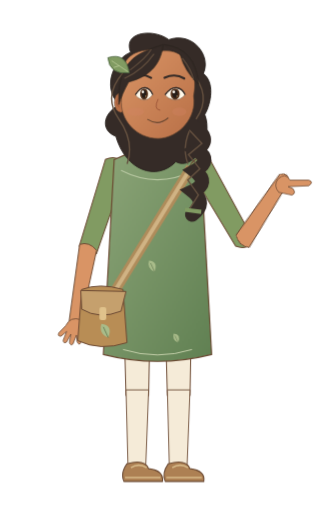
t = 0.00 s
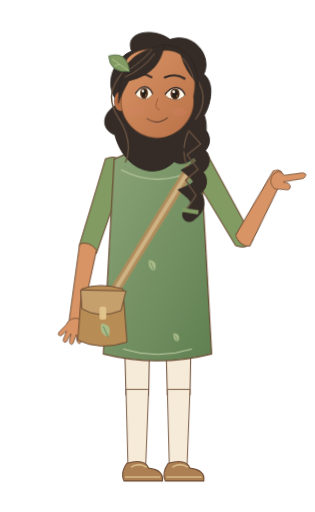
t = 0.72 s
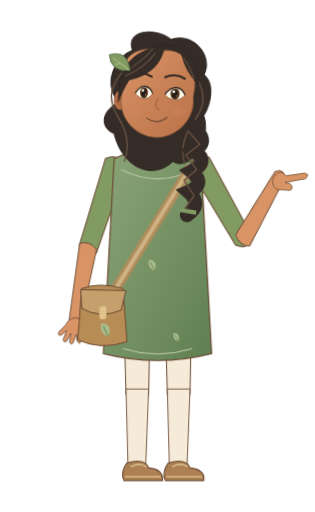
t = 1.30 s
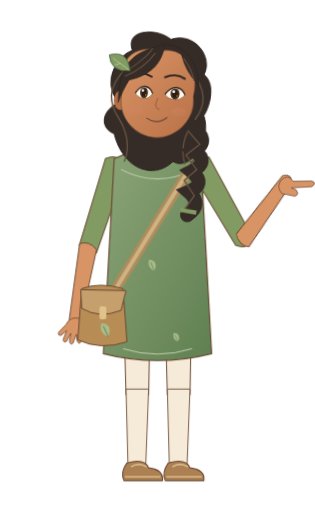
t = 1.96 s
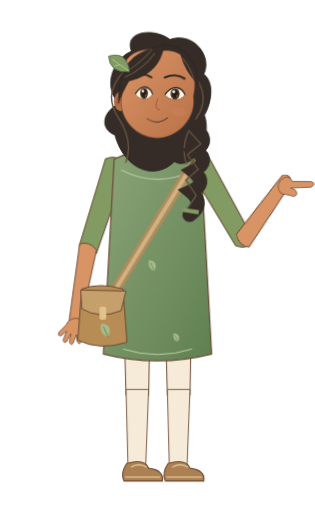
t = 2.56 s
t = 3.20 s: frame unchanged from t = 0.00 s, image omitted

The animated SVG that drew these frames (rendered in a browser with its animation timeline set to each time). Animation: 5 CSS @keyframes rules; one cycle of 3.20 s.

<svg xmlns="http://www.w3.org/2000/svg" width="320" height="520" viewBox="0 0 320 520" data-hrudhi-rig="hrudhi-steward-warm-pointing-three-quarter-gentle" data-chapter="steward" data-season="warm" data-state="pointing" role="img" aria-label="Hrudhi, Young Steward, warm wardrobe, Guiding &amp; pointing; draft character design"><title>Hrudhi / Young Steward / warm / Guiding &amp; pointing</title><defs><linearGradient id="hrudhi-steward-warm-pointing-three-quarter-gentle-skin" x1="0" y1="0" x2="1" y2="1"><stop stop-color="#D99465"/><stop offset="1" stop-color="#B97047"/></linearGradient><linearGradient id="hrudhi-steward-warm-pointing-three-quarter-gentle-cloth" x1="0" y1="0" x2="1" y2="1"><stop stop-color="#8CA578"/><stop offset="1" stop-color="#608052"/></linearGradient><style>@keyframes hrudhi-steward-warm-pointing-three-quarter-gentle-body{0%{transform:translate(0px,0px) rotate(0deg) scale(1,1)}50%{transform:translate(0px,-1.1px) rotate(0deg) scale(1,1)}100%{transform:translate(0px,0px) rotate(0deg) scale(1,1)}}[data-hrudhi-rig="hrudhi-steward-warm-pointing-three-quarter-gentle"] [data-part="body"]{animation:hrudhi-steward-warm-pointing-three-quarter-gentle-body 3200ms linear 1 both}@keyframes hrudhi-steward-warm-pointing-three-quarter-gentle-head{0%{transform:translate(0px,0px) rotate(0deg) scale(1,1)}50%{transform:translate(0px,0px) rotate(3deg) scale(1,1)}100%{transform:translate(0px,0px) rotate(0deg) scale(1,1)}}[data-hrudhi-rig="hrudhi-steward-warm-pointing-three-quarter-gentle"] [data-part="head"]{animation:hrudhi-steward-warm-pointing-three-quarter-gentle-head 3200ms linear 1 both}@keyframes hrudhi-steward-warm-pointing-three-quarter-gentle-lowerRight{0%{transform:translate(0px,0px) rotate(-116.823deg) scale(1,1)}30%{transform:translate(0px,0px) rotate(-123.823deg) scale(1,1)}65%{transform:translate(0px,0px) rotate(-112.823deg) scale(1,1)}100%{transform:translate(0px,0px) rotate(-116.823deg) scale(1,1)}}[data-hrudhi-rig="hrudhi-steward-warm-pointing-three-quarter-gentle"] [data-part="lowerRight"]{animation:hrudhi-steward-warm-pointing-three-quarter-gentle-lowerRight 3200ms linear 1 both}@keyframes hrudhi-steward-warm-pointing-three-quarter-gentle-handRight{0%{transform:translate(0px,0px) rotate(146.621deg) scale(1,1)}45%{transform:translate(0px,0px) rotate(141.621deg) scale(1,1)}100%{transform:translate(0px,0px) rotate(146.621deg) scale(1,1)}}[data-hrudhi-rig="hrudhi-steward-warm-pointing-three-quarter-gentle"] [data-part="handRight"]{animation:hrudhi-steward-warm-pointing-three-quarter-gentle-handRight 3200ms linear 1 both}@keyframes hrudhi-steward-warm-pointing-three-quarter-gentle-blink{0%{opacity:0}32%{opacity:0}33.5%{opacity:1}36%{opacity:0}76%{opacity:0}77.5%{opacity:1}80%{opacity:0}100%{opacity:0}}[data-hrudhi-rig="hrudhi-steward-warm-pointing-three-quarter-gentle"] [data-part="blink"]{animation:hrudhi-steward-warm-pointing-three-quarter-gentle-blink 3200ms linear 1 both}@media(prefers-reduced-motion:reduce){[data-hrudhi-rig="hrudhi-steward-warm-pointing-three-quarter-gentle"] [data-part="body"]{animation:none!important;opacity:1}[data-hrudhi-rig="hrudhi-steward-warm-pointing-three-quarter-gentle"] [data-part="head"]{animation:none!important;opacity:1}[data-hrudhi-rig="hrudhi-steward-warm-pointing-three-quarter-gentle"] [data-part="upperLeft"]{animation:none!important;transform:translate(0px,0px) rotate(18deg) scale(1,1)}[data-hrudhi-rig="hrudhi-steward-warm-pointing-three-quarter-gentle"] [data-part="lowerLeft"]{animation:none!important;transform:translate(0px,0px) rotate(-8deg) scale(1,1)}[data-hrudhi-rig="hrudhi-steward-warm-pointing-three-quarter-gentle"] [data-part="handLeft"]{animation:none!important;transform:translate(0px,0px) rotate(0deg) scale(1,1)}[data-hrudhi-rig="hrudhi-steward-warm-pointing-three-quarter-gentle"] [data-part="upperRight"]{animation:none!important;transform:translate(0px,0px) rotate(-29.798deg) scale(1,1)}[data-hrudhi-rig="hrudhi-steward-warm-pointing-three-quarter-gentle"] [data-part="lowerRight"]{animation:none!important;opacity:1}[data-hrudhi-rig="hrudhi-steward-warm-pointing-three-quarter-gentle"] [data-part="handRight"]{animation:none!important;opacity:1}[data-hrudhi-rig="hrudhi-steward-warm-pointing-three-quarter-gentle"] [data-part="thighLeft"]{animation:none!important;transform:translate(0px,0px) rotate(0deg) scale(1,1)}[data-hrudhi-rig="hrudhi-steward-warm-pointing-three-quarter-gentle"] [data-part="shinLeft"]{animation:none!important;transform:translate(0px,0px) rotate(0deg) scale(1,1)}[data-hrudhi-rig="hrudhi-steward-warm-pointing-three-quarter-gentle"] [data-part="footLeft"]{animation:none!important;transform:translate(0px,0px) rotate(0deg) scale(1,1)}[data-hrudhi-rig="hrudhi-steward-warm-pointing-three-quarter-gentle"] [data-part="thighRight"]{animation:none!important;transform:translate(0px,0px) rotate(0deg) scale(1,1)}[data-hrudhi-rig="hrudhi-steward-warm-pointing-three-quarter-gentle"] [data-part="shinRight"]{animation:none!important;transform:translate(0px,0px) rotate(0deg) scale(1,1)}[data-hrudhi-rig="hrudhi-steward-warm-pointing-three-quarter-gentle"] [data-part="footRight"]{animation:none!important;transform:translate(0px,0px) rotate(0deg) scale(1,1)}[data-hrudhi-rig="hrudhi-steward-warm-pointing-three-quarter-gentle"] [data-part="can"]{animation:none!important;transform:translate(0px,0px) rotate(0deg) scale(1,1)}[data-hrudhi-rig="hrudhi-steward-warm-pointing-three-quarter-gentle"] [data-part="water"]{animation:none!important;opacity:0}[data-hrudhi-rig="hrudhi-steward-warm-pointing-three-quarter-gentle"] [data-part="page"]{animation:none!important;transform:translate(0px,0px) rotate(0deg) scale(1,1)}[data-hrudhi-rig="hrudhi-steward-warm-pointing-three-quarter-gentle"] [data-part="blink"]{animation:none!important;opacity:0}[data-hrudhi-rig="hrudhi-steward-warm-pointing-three-quarter-gentle"] [data-viseme]{animation:none!important;opacity:0}[data-hrudhi-rig="hrudhi-steward-warm-pointing-three-quarter-gentle"] [data-viseme="rest"]{opacity:1}}</style></defs><g transform="translate(0 0) translate(160 300) rotate(0) scale(1 1) translate(-160 -300)" data-part="body" data-origin="160 300" style="transform-origin:160px 300px;transform:translate(0px,0px) rotate(0deg) scale(1,1);"><g transform="translate(0 0) translate(139 300) rotate(0) scale(1 1) translate(-139 -300)" data-part="thighLeft" data-origin="139 300" style="transform-origin:139px 300px;transform:translate(0px,0px) rotate(0deg) scale(1,1);"><path d="M125 292H153L151 402H128Z" fill="#F5EBD8" stroke="#6B4932" stroke-width="1"/><g transform="translate(0 0) translate(139 399) rotate(0) scale(1 1) translate(-139 -399)" data-part="shinLeft" data-origin="139 399" style="transform-origin:139px 399px;transform:translate(0px,0px) rotate(0deg) scale(1,1);"><path d="M128 396H151L148 474H130Z" fill="#F5EBD8" stroke="#6B4932" stroke-width=".9"/><g transform="translate(0 0) translate(139 473) rotate(0) scale(1 1) translate(-139 -473)" data-part="footLeft" data-origin="139 473" style="transform-origin:139px 473px;transform:translate(0px,0px) rotate(0deg) scale(1,1);"><path d="M129 471Q147 466 151 476Q167 478 165 489H126Q122 481 129 471Z" fill="#AD8053" stroke="#6B4932" stroke-width="1.1"/><path d="M127 485H163 M133 475Q141 470 149 475" fill="none" stroke="#D8BB8A" stroke-width="1.6"/></g></g></g><g transform="translate(0 0) translate(181 300) rotate(0) scale(1 1) translate(-181 -300)" data-part="thighRight" data-origin="181 300" style="transform-origin:181px 300px;transform:translate(0px,0px) rotate(0deg) scale(1,1);"><path d="M167 292H195L193 402H170Z" fill="#F5EBD8" stroke="#6B4932" stroke-width="1"/><g transform="translate(0 0) translate(181 399) rotate(0) scale(1 1) translate(-181 -399)" data-part="shinRight" data-origin="181 399" style="transform-origin:181px 399px;transform:translate(0px,0px) rotate(0deg) scale(1,1);"><path d="M170 396H193L190 474H172Z" fill="#F5EBD8" stroke="#6B4932" stroke-width=".9"/><g transform="translate(0 0) translate(181 473) rotate(0) scale(1 1) translate(-181 -473)" data-part="footRight" data-origin="181 473" style="transform-origin:181px 473px;transform:translate(0px,0px) rotate(0deg) scale(1,1);"><path d="M171 471Q189 466 193 476Q209 478 207 489H168Q164 481 171 471Z" fill="#AD8053" stroke="#6B4932" stroke-width="1.1"/><path d="M169 485H205 M175 475Q183 470 191 475" fill="none" stroke="#D8BB8A" stroke-width="1.6"/></g></g></g><g transform="translate(0 0) translate(116 170) rotate(18) scale(1 1) translate(-116 -170)" data-part="upperLeft" data-origin="116 170" style="transform-origin:116px 170px;transform:translate(0px,0px) rotate(18deg) scale(1,1);"><path d="M105 165Q116 155 128 166L126 259Q116 268 107 257Z" fill="#819B62" stroke="#6B4932" stroke-width="1"/><g transform="translate(0 0) translate(116 256) rotate(-8) scale(1 1) translate(-116 -256)" data-part="lowerLeft" data-origin="116 256" style="transform-origin:116px 256px;transform:translate(0px,0px) rotate(-8deg) scale(1,1);"><path d="M107 254Q116 249 125 257L122 333Q116 340 110 332Z" fill="#D99465" stroke="#6B4932" stroke-width=".9"/><g transform="translate(0 0) translate(116 331) rotate(0) scale(1 1) translate(-116 -331)" data-part="handLeft" data-origin="116 331" style="transform-origin:116px 331px;transform:translate(0px,0px) rotate(0deg) scale(1,1);"><g transform="translate(116 331) scale(-0.95 0.95)" fill="#D99465" stroke="#6B4932" stroke-width=".8" stroke-linejoin="round"><path d="M-6-2Q-12 4-8 12L-10 22Q-9 26-6 22L-4 15L-2 25Q0 28 2 24L2 15L5 24Q8 27 9 23L7 13L12 19Q16 20 15 16L9 7Q6-4-6-2Z"/></g></g></g></g><path d="M146 127.11H174V179Q160 187 146 179Z" fill="#D99465" stroke="#6B4932" stroke-width=".8"/><path d="M116 162Q160 140 204 162L215 360Q160 374 105 360Z" fill="url(#hrudhi-steward-warm-pointing-three-quarter-gentle-cloth)" stroke="#6B4932" stroke-width="1.2"/><path d="M123 173Q160 192 197 173" fill="none" stroke="#B7C7A1" stroke-width="1.1"/><path d="M125 355Q160 366 195 355" stroke="#C3CFA9" stroke-width="1" fill="none"/><g transform="translate(157 276) scale(0.8)"><path d="M0 0Q-10-4-7-14Q5-13 0 0Z" fill="#A9BC8A"/><path d="M0 0L-5-11" stroke="#526B44" stroke-width=".7"/></g><g transform="translate(181 348) scale(0.65)"><path d="M0 0Q-10-4-7-14Q5-13 0 0Z" fill="#A9BC8A"/><path d="M0 0L-5-11" stroke="#526B44" stroke-width=".7"/></g><path d="M194 170L109 308" stroke="#AF8C5B" stroke-width="10"/><path d="M194 170L109 308" stroke="#D0B384" stroke-width="4"/><g transform="translate(100 294)"><path d="M-17 0Q1-7 25 0L29 54Q2 63-21 52Z" fill="#B88D55" stroke="#6B4932"/><path d="M-18 1L28 2L23 22Q1 31-17 20Z" fill="#C5A06D" stroke="#6B4932"/><rect x="1" y="18" width="7" height="13" rx="2" fill="#E0C28B"/><g transform="translate(10 49) scale(1)"><path d="M0 0Q-10-4-7-14Q5-13 0 0Z" fill="#A9BC8A"/><path d="M0 0L-5-11" stroke="#526B44" stroke-width=".7"/></g></g><g transform="translate(0 0) translate(204 170) rotate(-29.798) scale(1 1) translate(-204 -170)" data-part="upperRight" data-origin="204 170" style="transform-origin:204px 170px;transform:translate(0px,0px) rotate(-29.798deg) scale(1,1);"><path d="M193 165Q204 155 216 166L214 259Q204 268 195 257Z" fill="#819B62" stroke="#6B4932" stroke-width="1"/><g transform="translate(0 0) translate(204 256) rotate(-116.823) scale(1 1) translate(-204 -256)" data-part="lowerRight" data-origin="204 256" style="transform-origin:204px 256px;transform:translate(0px,0px) rotate(-116.823deg) scale(1,1);"><path d="M195 254Q204 249 213 257L210 333Q204 340 198 332Z" fill="#D99465" stroke="#6B4932" stroke-width=".9"/><g transform="translate(0 0) translate(204 331) rotate(146.62099999999998) scale(1 1) translate(-204 -331)" data-part="handRight" data-origin="204 331" style="transform-origin:204px 331px;transform:translate(0px,0px) rotate(146.621deg) scale(1,1);"><g transform="translate(204 331) scale(0.95 0.95)" fill="#D99465" stroke="#6B4932" stroke-width=".8" stroke-linejoin="round"><path d="M-6 0Q-11 7-5 14L9 17Q14 15 10 10L5 8L27 7Q33 3 27 1L7 1Q2-8-6 0Z"/></g></g></g></g><g transform="translate(0 0) translate(160 94) rotate(0) scale(1 1) translate(-160 -94)" data-part="head" data-origin="160 94" style="transform-origin:160px 94px;transform:translate(0px,0px) rotate(0deg) scale(1,1);"><g transform="translate(160 94) scale(0.7166666666666667)"><path d="M-54 17C-81-9-59-50-38-57C-50-87-5-91 16-75C49-87 77-53 65-27C84-12 73 22 67 31C80 64 52 112 26 98C-1 126-45 111-59 62C-80 54-79 31-54 17Z" fill="#352B27" stroke="#2A241F" stroke-width="1.3"/><path d="M-48-29Q-78 4 -55 37T-43 101" stroke="#64503F" stroke-width="2" fill="none"/><path d="M48-29Q78 4 55 37T43 101" stroke="#64503F" stroke-width="2" fill="none"/><path d="M48 45Q80 66 55 81Q79 96 53 111Q75 128 50 140Q71 157 49 173" stroke="#352B27" stroke-width="20" stroke-linecap="round" fill="none"/><path d="M45 53l18 19-19 16 16 20-17 16 15 21-12 19" stroke="#64503F" stroke-width="2" fill="none"/><path d="M39 166l23 3" stroke="#819B62" stroke-width="6"/><ellipse cx="-52" cy="14" rx="9" ry="14" fill="#B97047" stroke="#6B4932" stroke-width=".7"/><path d="M-54 7q-8 7 0 14" stroke="#9E5639" fill="none"/><path d="M-49-23C-52-52-27-65 7-59C43-62 58-28 51 5C56 36 30 64 1 65C-30 65-54 38-51 9Z" fill="url(#hrudhi-steward-warm-pointing-three-quarter-gentle-skin)" stroke="#6B4932" stroke-width="1"/><ellipse cx="-31" cy="27" rx="12" ry="6" fill="#D58368" opacity=".3"/><ellipse cx="31" cy="27" rx="10" ry="6" fill="#D58368" opacity=".3"/><g transform="translate(-19 0) scale(0.82 1)"><path d="M-15 3Q-6-8 2-7Q11-6 15 3Q7 12-3 10Q-11 9-15 3Z" fill="#FFF8E9" stroke="#6B4932" stroke-width=".8"/><ellipse cy="2" rx="6.8" ry="8" fill="#56341E"/><ellipse cy="2" rx="4" ry="5.6" fill="#251D18"/><circle cx="-2" cy="-1" r="2" fill="#FFFDF4"/><circle cx="3" cy="5" r=".8" fill="#E6BC7A"/><path d="M-15 3Q-6-8 2-7Q11-6 15 3" stroke="#352B27" stroke-width="2" fill="none"/></g><g transform="translate(25 0) scale(0.95 1)"><path d="M-15 3Q-6-8 2-7Q11-6 15 3Q7 12-3 10Q-11 9-15 3Z" fill="#FFF8E9" stroke="#6B4932" stroke-width=".8"/><ellipse cy="2" rx="6.8" ry="8" fill="#56341E"/><ellipse cy="2" rx="4" ry="5.6" fill="#251D18"/><circle cx="-2" cy="-1" r="2" fill="#FFFDF4"/><circle cx="3" cy="5" r=".8" fill="#E6BC7A"/><path d="M-15 3Q-6-8 2-7Q11-6 15 3" stroke="#352B27" stroke-width="2" fill="none"/></g><path d="M-38 -22Q-23 -29 -9 -21 M10 -21Q25 -28 38 -20" stroke="#352B27" stroke-width="3" stroke-linecap="round" fill="none"/><path d="M1 9q-7 15 3 16" stroke="#9E5639" stroke-width="1.3" fill="none"/><g transform="translate(0 0)"><g data-viseme="rest" style="opacity:1"><path d="M-14 38Q1 48 15 36" stroke="#6B4932" stroke-width="1.5" stroke-linecap="round" fill="none"/><path d="M-6 44Q1 47 7 43" stroke="#C17E65" fill="none"/></g><g data-viseme="A" style="opacity:0"><ellipse cy="42" rx="10" ry="11" fill="#783D34"/><path d="M-6 48Q0 44 6 48" stroke="#D79080" stroke-width="3" fill="none"/></g><g data-viseme="E" style="opacity:0"><ellipse cy="41" rx="13" ry="7" fill="#783D34"/><path d="M-8 37H8" stroke="#FFF4DE" stroke-width="3"/></g><g data-viseme="O" style="opacity:0"><ellipse cy="42" rx="7" ry="10" fill="#783D34"/></g><g data-viseme="U" style="opacity:0"><ellipse cy="42" rx="5.5" ry="8" fill="#783D34"/></g><g data-viseme="M" style="opacity:0"><path d="M-12 41Q0 44 12 41" stroke="#6B4932" stroke-width="1.5" stroke-linecap="round" fill="none"/></g><g data-viseme="F" style="opacity:0"><path d="M-11 38Q0 33 11 38L7 44Q0 49-7 44Z" fill="#A65D51"/><path d="M-7 37H7" stroke="#FFF4DE" stroke-width="3"/></g><g data-viseme="L" style="opacity:0"><ellipse cy="41" rx="10" ry="8" fill="#783D34"/><path d="M-5 43Q0 34 5 43" fill="#D99483"/></g></g><g data-part="blink" style="opacity:0"><path d="M-40 4Q-23 19-7 4V-15H-40Z M7 4Q23 19 40 4V-15H7Z" fill="#D99465"/><path d="M-37 5q14 10 28 0 M10 5q14 10 27 0" stroke="#352B27" fill="none"/></g><path d="M-55-1C-50-50-25-57 8-68C5-44-7-24-41-15Q-51 3-55 17Z M9-68Q54-63 58-12Q39-29 32-54" fill="#352B27" stroke="#2A241F" stroke-width="1"/><path d="M-47-20Q-21-32-5-55 M-39-32Q-16-49-9-61 M35-49Q48-33 51-18" stroke="#64503F" stroke-width="1.5" fill="none"/><g transform="translate(-40 -28) rotate(-24)"><path d="M0 0Q-27-9-19-32Q8-29 0 0Z" fill="#819B62" stroke="#48613E"/><path d="M-1-2L-16-26M-9-15l-8-1" stroke="#C9D7A5" stroke-width=".8"/></g></g></g></g></svg>
